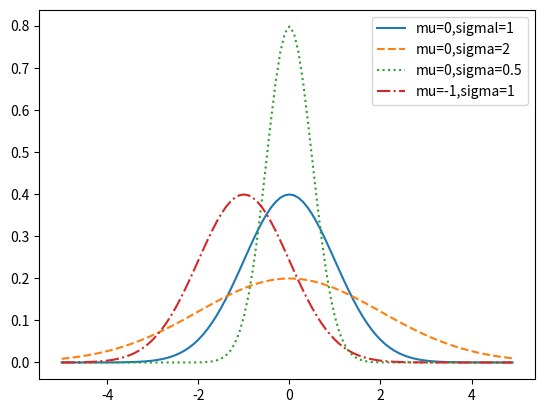

Generate this figure with matplotlib:
#coding:utf-8
'''
正态分布
'''
import matplotlib.pyplot as plt
import math

def normal_pdf(x,mu = 0,sigma = 1):
    sqrt_two_pi = math.sqrt(2 * math.pi)
    return (math.exp(-(x - mu) ** 2 / 2 / sigma ** 2) / (sqrt_two_pi * sigma))

xs = [x / 10.0 for x in range(-50,50)]
plt.plot(xs,[normal_pdf(x,sigma=1) for x in xs],'-',label='mu=0,sigmal=1')
plt.plot(xs,[normal_pdf(x,sigma=2) for x in xs],'--',label='mu=0,sigma=2')
plt.plot(xs,[normal_pdf(x,sigma=0.5) for x in xs],':',label='mu=0,sigma=0.5')
plt.plot(xs,[normal_pdf(x,mu=-1) for x in xs],'-.',label='mu=-1,sigma=1')

plt.legend()

plt.show()